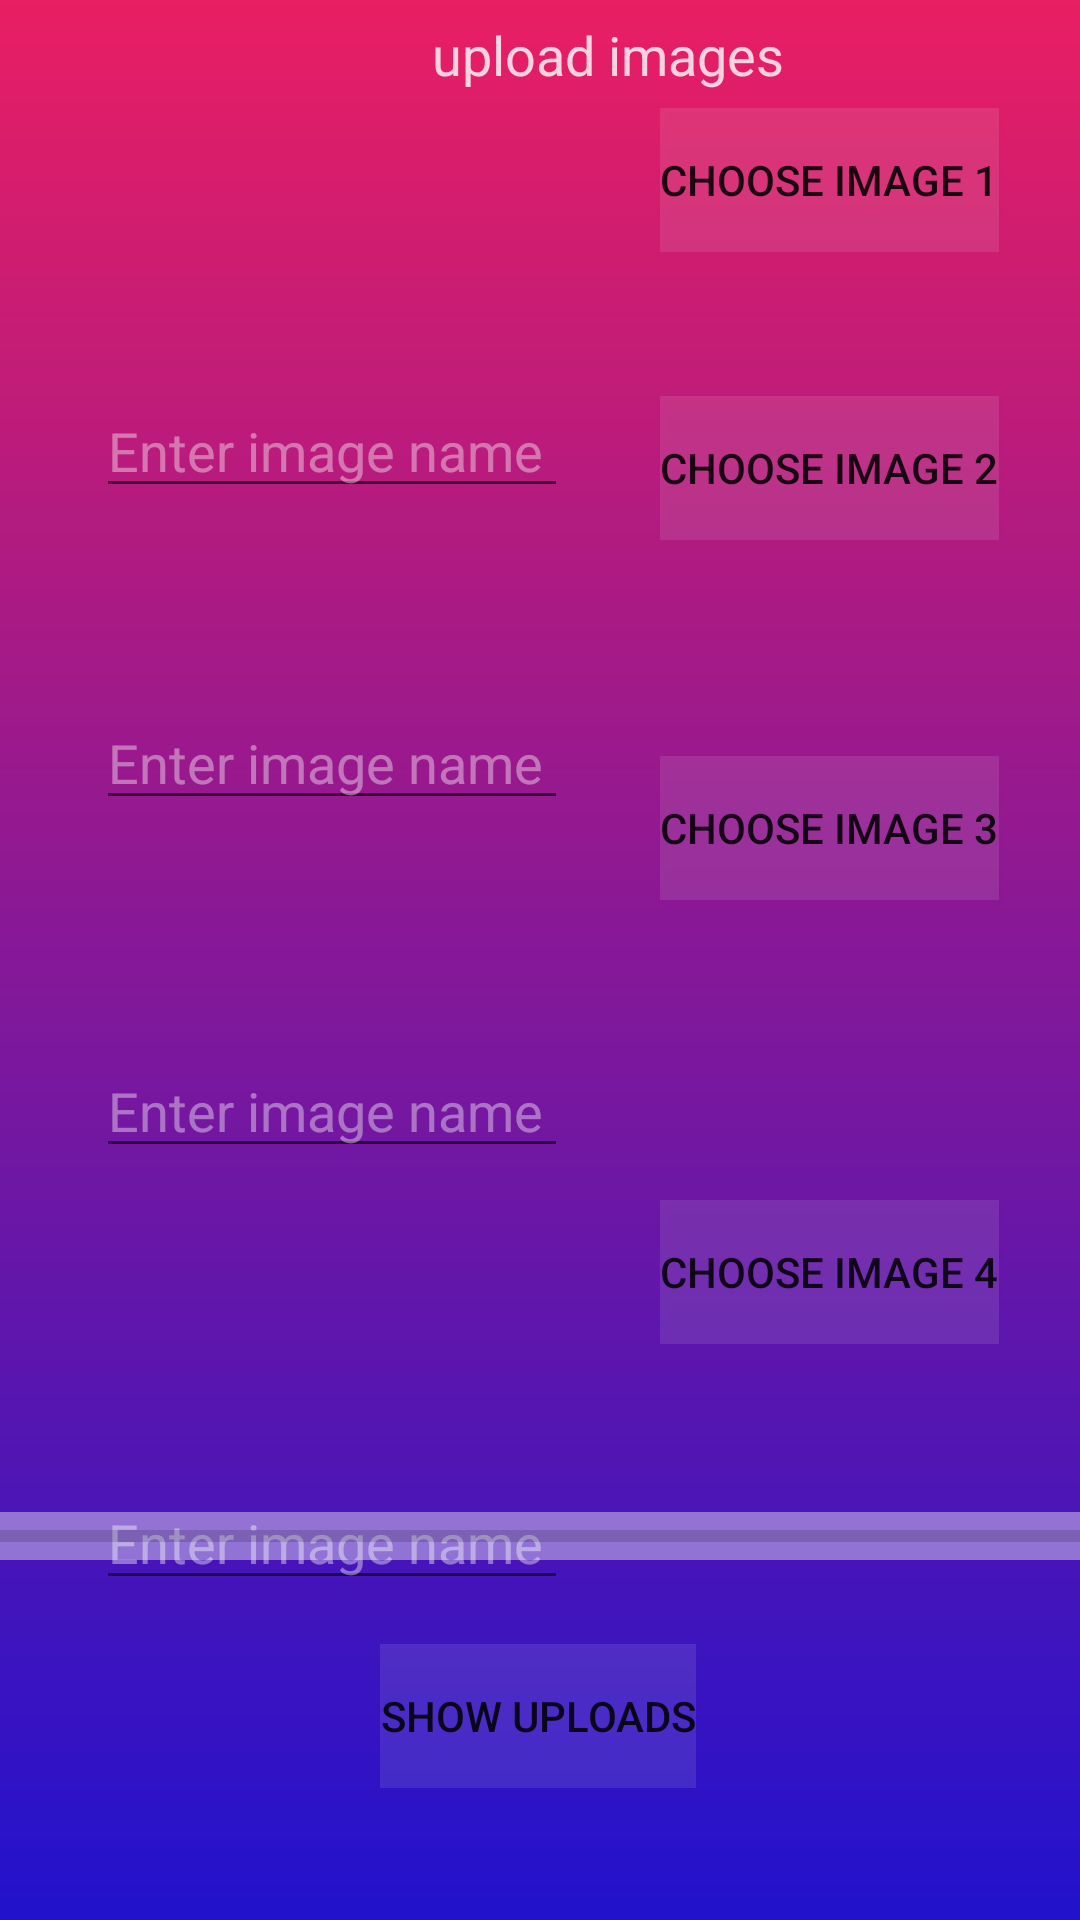

Produce the Android XML layout that renders to this screen, including the resource entries it uses.
<!-- AndroidManifest.xml: application theme Theme.TanantFinder -->
<!-- res/layout/activity_upload_images.xml -->
<?xml version="1.0" encoding="utf-8"?>
<androidx.constraintlayout.widget.ConstraintLayout xmlns:android="http://schemas.android.com/apk/res/android"
    xmlns:app="http://schemas.android.com/apk/res-auto"
    xmlns:tools="http://schemas.android.com/tools"
    android:layout_width="match_parent"
    android:layout_height="match_parent"
    android:background="@drawable/bglogin"
    tools:context=".Upload_images">


    <TextView
        android:layout_width="wrap_content"
        android:layout_height="wrap_content"
        android:layout_marginStart="144dp"
        android:text="upload images"
        android:textColor="@color/login_form_details"
        android:textSize="18dp"
        app:layout_constraintBottom_toTopOf="@+id/chooseimg1"
        app:layout_constraintStart_toStartOf="parent"
        app:layout_constraintTop_toTopOf="parent"
        app:layout_constraintVertical_bias="0.504" />

    <Button
        android:id="@+id/chooseimg1"
        android:layout_width="wrap_content"
        android:layout_height="wrap_content"
        android:layout_marginStart="220dp"
        android:layout_marginBottom="556dp"
        android:background="@color/login_form_details_light"
        android:text="Choose image 1"
        app:layout_constraintBottom_toBottomOf="parent"
        app:layout_constraintStart_toStartOf="parent" />

    <EditText
        android:id="@+id/imagename1"
        android:layout_width="wrap_content"
        android:layout_height="wrap_content"
        android:layout_alignParentStart="true"
        android:layout_marginStart="32dp"
        android:layout_marginTop="128dp"
        android:hint="Enter image name "
        android:textColorHint="@color/login_form_details_medium"
        app:layout_constraintStart_toStartOf="parent"
        app:layout_constraintTop_toTopOf="parent" />

    <Button
        android:id="@+id/chooseimg2"
        android:layout_width="wrap_content"
        android:layout_height="wrap_content"
        android:layout_marginStart="220dp"
        android:layout_marginBottom="460dp"
        android:background="@color/login_form_details_light"
        android:text="Choose image 2"
        app:layout_constraintBottom_toBottomOf="parent"
        app:layout_constraintStart_toStartOf="parent" />

    <EditText
        android:id="@+id/imagename2"
        android:layout_width="wrap_content"
        android:layout_height="wrap_content"
        android:layout_below="@+id/chooseimg1"
        android:layout_alignParentStart="true"
        android:layout_marginStart="32dp"
        android:layout_marginTop="232dp"
        android:hint="Enter image name "
        android:textColorHint="@color/login_form_details_medium"
        app:layout_constraintStart_toStartOf="parent"
        app:layout_constraintTop_toTopOf="parent" />

    <Button
        android:id="@+id/chooseimg3"
        android:layout_width="wrap_content"
        android:layout_height="wrap_content"
        android:layout_marginStart="220dp"
        android:layout_marginBottom="340dp"
        android:background="@color/login_form_details_light"
        android:text="Choose image 3"
        app:layout_constraintBottom_toBottomOf="parent"
        app:layout_constraintStart_toStartOf="parent" />

    <EditText
        android:id="@+id/imagename3"
        android:layout_width="wrap_content"
        android:layout_height="wrap_content"
        android:layout_below="@+id/chooseimg2"
        android:layout_alignParentStart="true"
        android:layout_marginStart="32dp"
        android:layout_marginTop="348dp"
        android:hint="Enter image name "
        android:textColorHint="@color/login_form_details_medium"
        app:layout_constraintStart_toStartOf="parent"
        app:layout_constraintTop_toTopOf="parent" />

    <Button
        android:id="@+id/chooseimg4"
        android:layout_width="wrap_content"
        android:layout_height="wrap_content"
        android:layout_marginStart="220dp"
        android:layout_marginBottom="192dp"
        android:background="@color/login_form_details_light"
        android:text="Choose image 4"
        app:layout_constraintBottom_toBottomOf="parent"
        app:layout_constraintStart_toStartOf="parent" />

    <EditText
        android:id="@+id/imagename4"
        android:layout_width="wrap_content"
        android:layout_height="wrap_content"
        android:layout_below="@+id/chooseimg3"
        android:layout_alignParentStart="true"
        android:layout_marginStart="32dp"
        android:layout_marginTop="492dp"
        android:hint="Enter image name "
        android:textColorHint="@color/login_form_details_medium"
        app:layout_constraintStart_toStartOf="parent"
        app:layout_constraintTop_toTopOf="parent" />

    <ProgressBar
        android:id="@+id/progessbar1"
        style="@style/Widget.AppCompat.ProgressBar.Horizontal"
        android:layout_width="match_parent"
        android:layout_height="wrap_content"
        android:layout_marginBottom="120dp"
        android:background="@color/login_form_details_medium"
        app:layout_constraintBottom_toBottomOf="parent"
        app:layout_constraintStart_toStartOf="parent" />

    <Button
        android:id="@+id/button_show"
        android:layout_width="wrap_content"
        android:layout_height="wrap_content"
        android:layout_marginTop="28dp"
        android:layout_marginEnd="128dp"
        android:background="@color/login_form_details_light"
        android:text="SHOW Uploads"
        app:layout_constraintEnd_toEndOf="parent"
        app:layout_constraintTop_toBottomOf="@+id/progessbar1" />


</androidx.constraintlayout.widget.ConstraintLayout>
<!-- resources referenced by this layout -->
<resources>
  <color name="login_form_details">#ccffffff</color>
  <color name="login_form_details_light">#1affffff</color>
  <color name="login_form_details_medium">#66ffffff</color>
  <!-- drawable bglogin (drawable) -->
  <?xml version="1.0" encoding="utf-8"?>
  <shape xmlns:android="http://schemas.android.com/apk/res/android">
      <gradient
          android:startColor="#E91E63"
          android:angle="60"
          android:endColor="#2112CD"/>
  </shape>
  <style name="Theme.TanantFinder" parent="Theme.MaterialComponents.DayNight.NoActionBar">
          
          <item name="colorPrimary">@color/purple_500</item>
          <item name="colorPrimaryVariant">@color/purple_700</item>
          <item name="colorOnPrimary">@color/white</item>
          
          <item name="colorSecondary">@color/teal_200</item>
          <item name="colorSecondaryVariant">@color/teal_700</item>
          <item name="colorOnSecondary">@color/black</item>
          
          <item name="android:statusBarColor" tools:targetApi="l">?attr/colorPrimaryVariant</item>
          
      </style>
  <color name="purple_500">#FF6200EE</color>
  <color name="purple_700">#FF3700B3</color>
  <color name="white">#FFFFFF</color>
  <color name="teal_200">#FF03DAC5</color>
  <color name="teal_700">#FF018786</color>
  <color name="black">#FF000000</color>
</resources>
